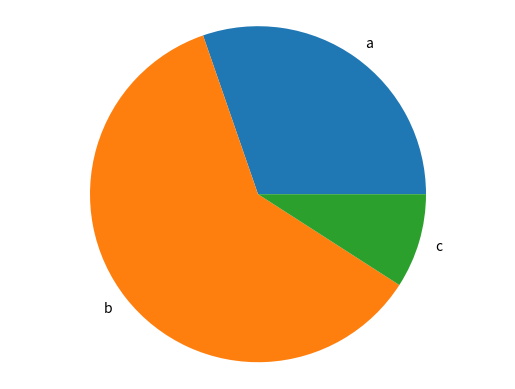

This chart was generated by the following Python code: (Note: this script raises an exception after producing the figure.)
import matplotlib.pyplot as plt

def generateBarChart(name, labels, values):
  fig, ax = plt.subplots()
  ax.bar(labels, values)
  plt.savefig(f'./imgs/{name}.png')
  plt.close()

def generatePieChart(labels, values):
  fig, ax = plt.subplots()
  ax.pie(values, labels=labels)
  ax.axis('equal')
  plt.savefig('./imgs/pie.png')
  plt.close()

if __name__ == '__main__':
  labels = ['a','b','c']
  values = [100,200,30]
  # generateBarChart(labels, values)
  generatePieChart(labels, values)